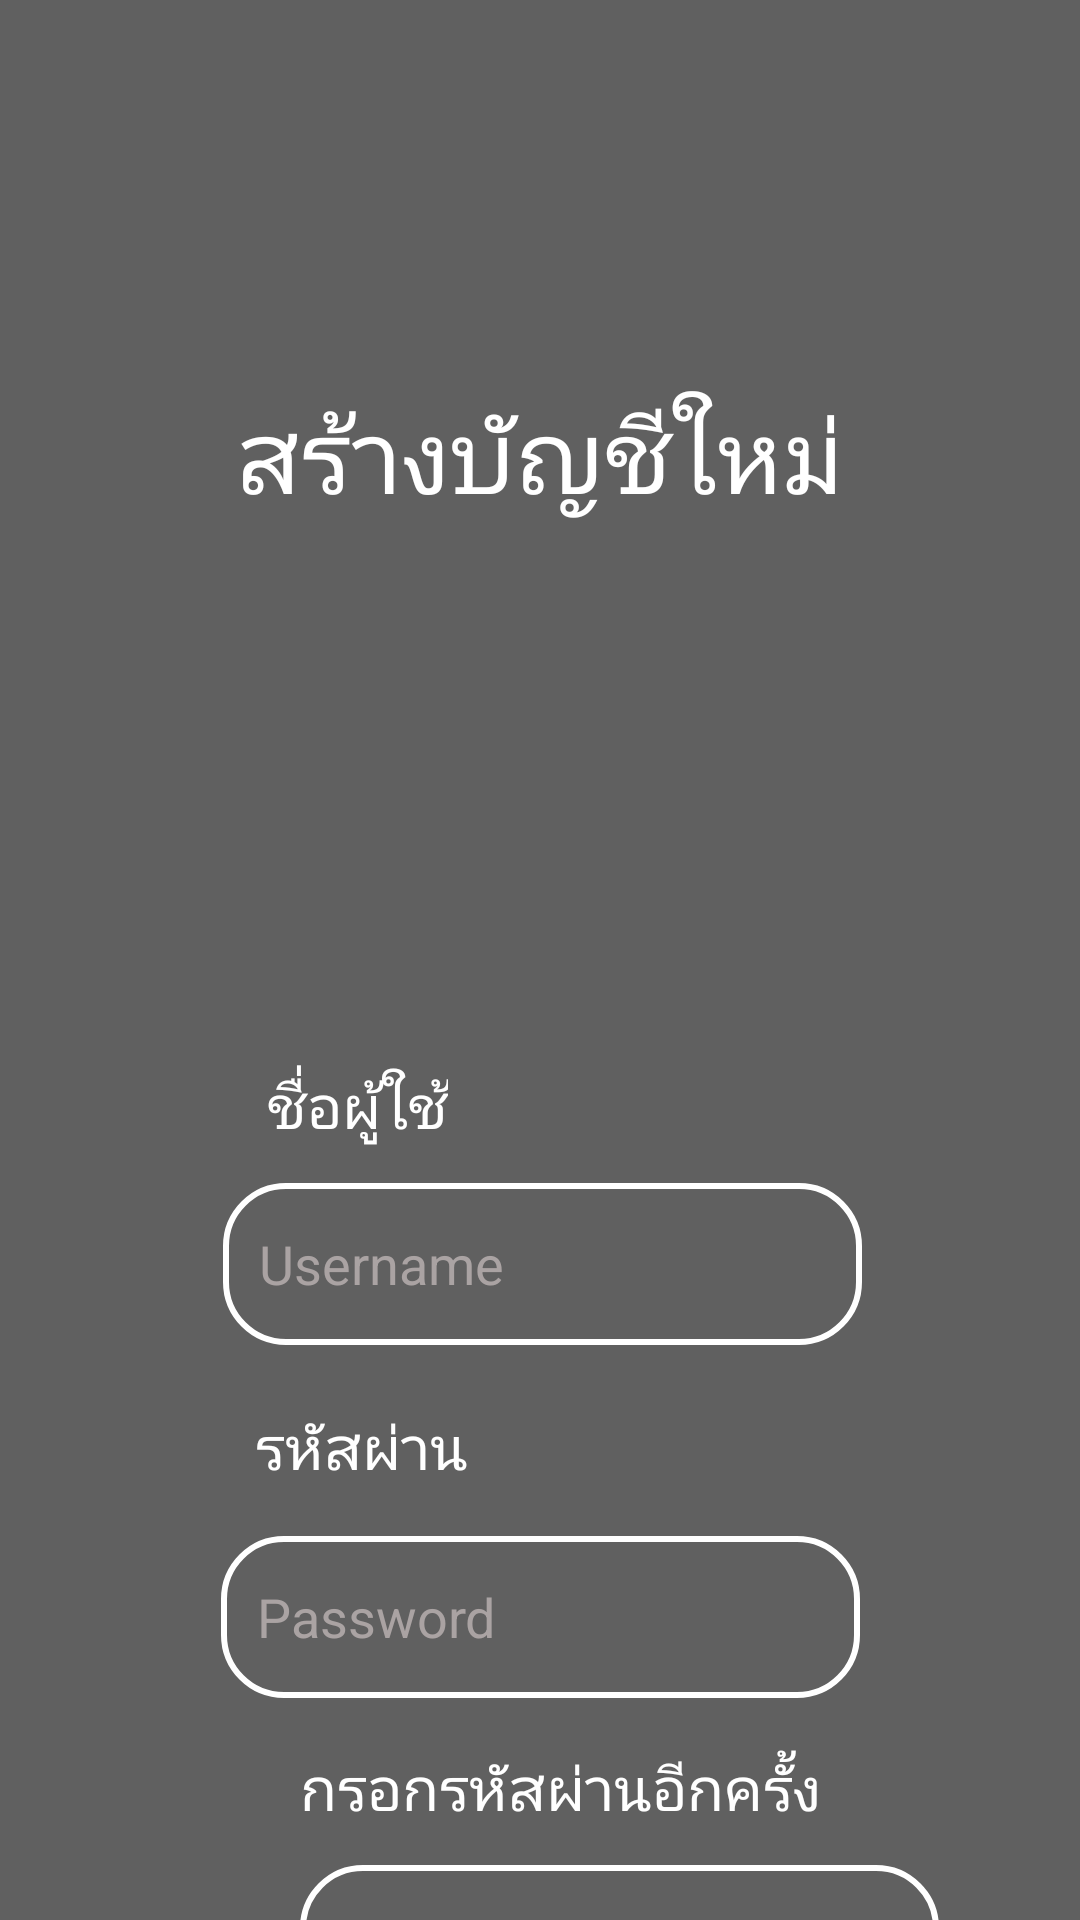

Android layout source for this screen:
<!-- AndroidManifest.xml: application theme Theme.MarketApp -->
<!-- res/layout/activity_singup.xml -->
<?xml version="1.0" encoding="utf-8"?>
<androidx.constraintlayout.widget.ConstraintLayout xmlns:android="http://schemas.android.com/apk/res/android"
    xmlns:app="http://schemas.android.com/apk/res-auto"
    xmlns:tools="http://schemas.android.com/tools"
    android:layout_width="match_parent"
    android:layout_height="match_parent"
    android:background="#606060"
    tools:context="com.marketapp.singup">

    <TextView
        android:id="@+id/textView2"
        android:layout_width="wrap_content"
        android:layout_height="wrap_content"
        android:layout_marginTop="128dp"
        android:shadowColor="#FFFFFF"
        android:text="สร้างบัญชีใหม่"
        android:textColor="#FFFFFF"
        android:textSize="34sp"
        app:layout_constraintEnd_toEndOf="@+id/imageView"
        app:layout_constraintHorizontal_bias="0.497"
        app:layout_constraintStart_toStartOf="@+id/imageView"
        app:layout_constraintTop_toTopOf="parent" />


    <TextView
        android:id="@+id/textView3"
        android:layout_width="wrap_content"
        android:layout_height="wrap_content"
        android:layout_marginTop="24dp"
        android:text="ชื่อผู้ใช้"
        android:textColor="#FFFFFF"
        android:textSize="20sp"
        app:layout_constraintEnd_toEndOf="parent"
        app:layout_constraintHorizontal_bias="0.297"
        app:layout_constraintStart_toStartOf="parent"
        app:layout_constraintTop_toBottomOf="@+id/imageView" />

    <TextView
        android:id="@+id/textView"
        android:layout_width="wrap_content"
        android:layout_height="wrap_content"
        android:layout_marginTop="20dp"
        android:shadowColor="#FFFFFF"
        android:text="รหัสผ่าน"
        android:textColor="#FFFFFF"
        android:textSize="20sp"
        app:layout_constraintEnd_toEndOf="parent"
        app:layout_constraintHorizontal_bias="0.294"
        app:layout_constraintStart_toStartOf="parent"
        app:layout_constraintTop_toBottomOf="@+id/Username" />

    <ImageView
        android:id="@+id/imageView"
        android:layout_width="120dp"
        android:layout_height="120dp"
        android:layout_marginTop="36dp"
        android:src="@drawable/profile_user_account_svgrepo_com"
        app:layout_constraintEnd_toEndOf="parent"
        app:layout_constraintHorizontal_bias="0.498"
        app:layout_constraintStart_toStartOf="parent"
        app:layout_constraintTop_toBottomOf="@+id/textView2" />

    <Button
        android:id="@+id/Singup"
        android:layout_width="108dp"
        android:layout_height="50dp"
        android:background="@drawable/bgsingup"
        android:onClick="Singup"
        android:text="สร้างบัญชีใหม่"
        android:textColor="#ffffff"

        app:layout_constraintBottom_toBottomOf="parent"
        app:layout_constraintEnd_toEndOf="parent"
        app:layout_constraintHorizontal_bias="0.498"
        app:layout_constraintStart_toStartOf="parent"
        app:layout_constraintTop_toBottomOf="@+id/rePassword" />

    <EditText
        android:id="@+id/Username"
        android:layout_width="213dp"
        android:layout_height="54dp"
        android:layout_marginTop="12dp"
        android:background="@drawable/username"
        android:drawablePadding="20dp"
        android:ems="10"
        android:hint="Username"
        android:inputType="text"
        android:padding="12dp"
        android:textColorHint="#AAA3A3"
        app:layout_constraintEnd_toEndOf="parent"
        app:layout_constraintHorizontal_bias="0.505"
        app:layout_constraintStart_toStartOf="parent"
        app:layout_constraintTop_toBottomOf="@+id/textView3" />

    <EditText
        android:id="@+id/Password"
        android:layout_width="213dp"
        android:layout_height="54dp"
        android:layout_marginTop="16dp"
        android:background="@drawable/username"
        android:drawablePadding="20dp"
        android:ems="10"
        android:hint="Password"
        android:inputType="text"
        android:padding="12dp"
        android:password="true"
        android:textColorHint="#AAA3A3"
        app:layout_constraintEnd_toEndOf="parent"
        app:layout_constraintStart_toStartOf="parent"
        app:layout_constraintTop_toBottomOf="@+id/textView" />

    <TextView
        android:id="@+id/textView4"
        android:layout_width="wrap_content"
        android:layout_height="wrap_content"
        android:layout_marginStart="100dp"
        android:layout_marginTop="16dp"
        android:shadowColor="#FFFFFF"
        android:text="กรอกรหัสผ่านอีกครั้ง"
        android:textColor="#FFFFFF"
        android:textSize="20sp"
        app:layout_constraintStart_toStartOf="parent"
        app:layout_constraintTop_toBottomOf="@+id/Password" />

    <EditText
        android:id="@+id/rePassword"
        android:layout_width="213dp"
        android:layout_height="54dp"
        android:layout_marginTop="12dp"
        android:background="@drawable/username"
        android:drawablePadding="20dp"
        android:ems="10"
        android:hint="Password"
        android:inputType="text"
        android:padding="12dp"
        android:password="true"
        android:textColorHint="#AAA3A3"
        app:layout_constraintEnd_toEndOf="@+id/textView4"
        app:layout_constraintHorizontal_bias="0.0"
        app:layout_constraintStart_toStartOf="@+id/textView4"
        app:layout_constraintTop_toBottomOf="@+id/textView4" />

</androidx.constraintlayout.widget.ConstraintLayout>
<!-- resources referenced by this layout -->
<resources>
  <!-- drawable bgsingup (drawable) -->
  <?xml version="1.0" encoding="utf-8"?>
  <shape xmlns:android="http://schemas.android.com/apk/res/android">
      <gradient
          android:startColor="#f15362"
          android:centerColor="#f15362"
          android:endColor="#f15362"/>
      <corners
          android:radius="45dp"
          />
  </shape>
  <!-- drawable username (drawable) -->
  <?xml version="1.0" encoding="utf-8"?>
  <shape xmlns:android="http://schemas.android.com/apk/res/android">
  
      <stroke android:color="#ffffff"
              android:width="2dp"/>
      <corners android:radius="20dp"/>
  </shape>
  <style name="Theme.MarketApp" parent="Base.Theme.MarketApp" />
  <style name="Base.Theme.MarketApp" parent="Theme.MaterialComponents.DayNight.NoActionBar">
          <item name="colorPrimary">@color/primary</item>
          <item name="android:statusBarColor" tools:targetApi="l">@color/primary</item>
          
          
      </style>
</resources>
